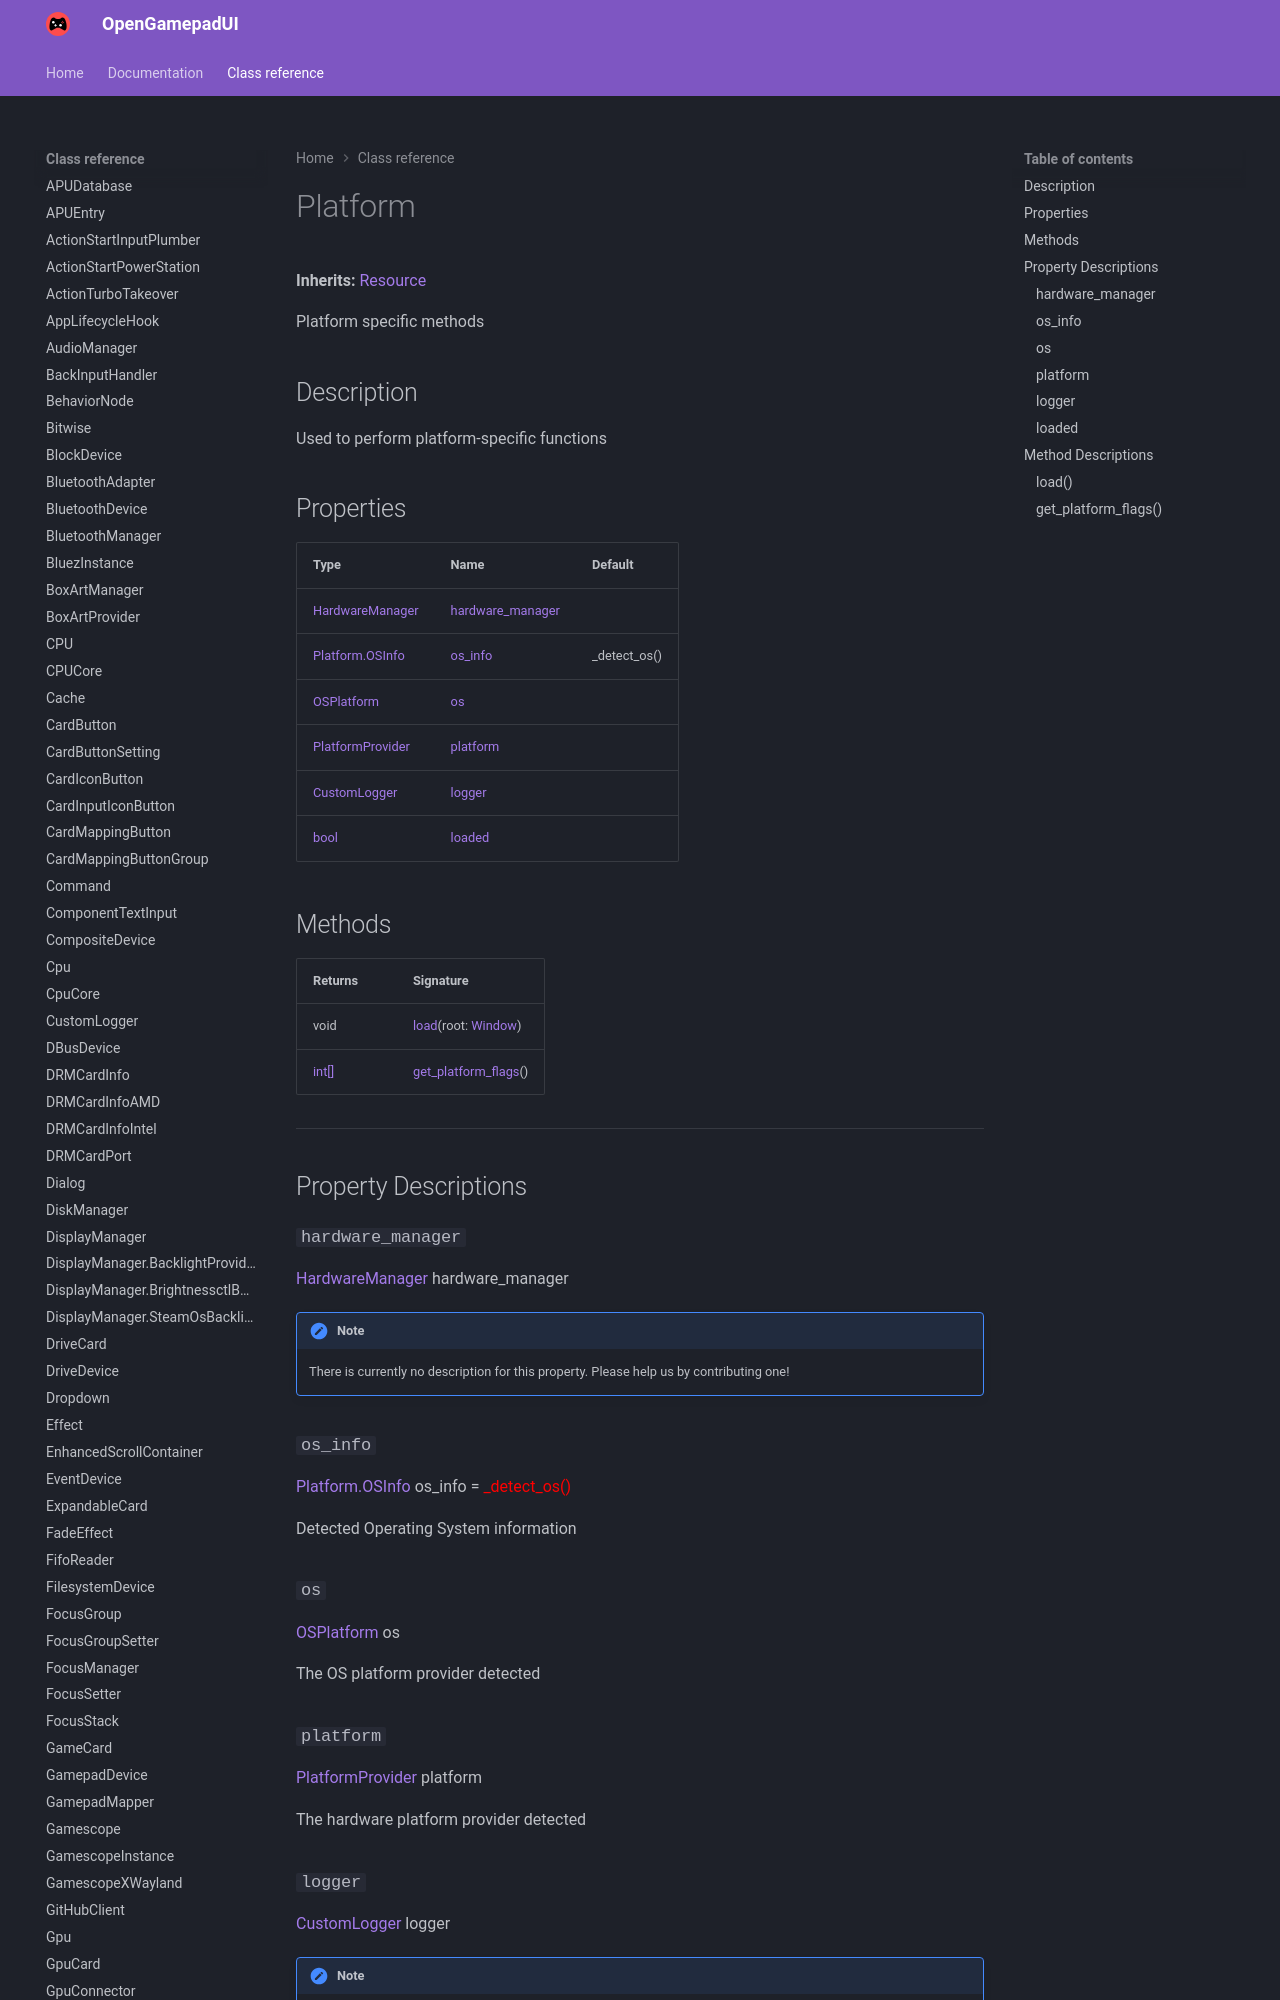

repository: ShadowBlip/OpenGamepadUI · page: class-reference/Platform/index.html · generator: mkdocs

# Platform

**Inherits:** [Resource](https://docs.godotengine.org/en/stable/classes/class_resource.html)

Platform specific methods
## Description

Used to perform platform-specific functions
## Properties

| Type | Name | Default |
| ---- | ---- | ------- |
| [HardwareManager](../HardwareManager) | [hardware_manager](./#hardware_manager) | <unknown> |
| [Platform.OSInfo](../Platform.OSInfo) | [os_info](./#os_info) | _detect_os() |
| [OSPlatform](../OSPlatform) | [os](./#os) |  |
| [PlatformProvider](../PlatformProvider) | [platform](./#platform) |  |
| [CustomLogger](../CustomLogger) | [logger](./#logger) | <unknown> |
| [bool](https://docs.godotengine.org/en/stable/classes/class_bool.html) | [loaded](./#loaded) |  |
